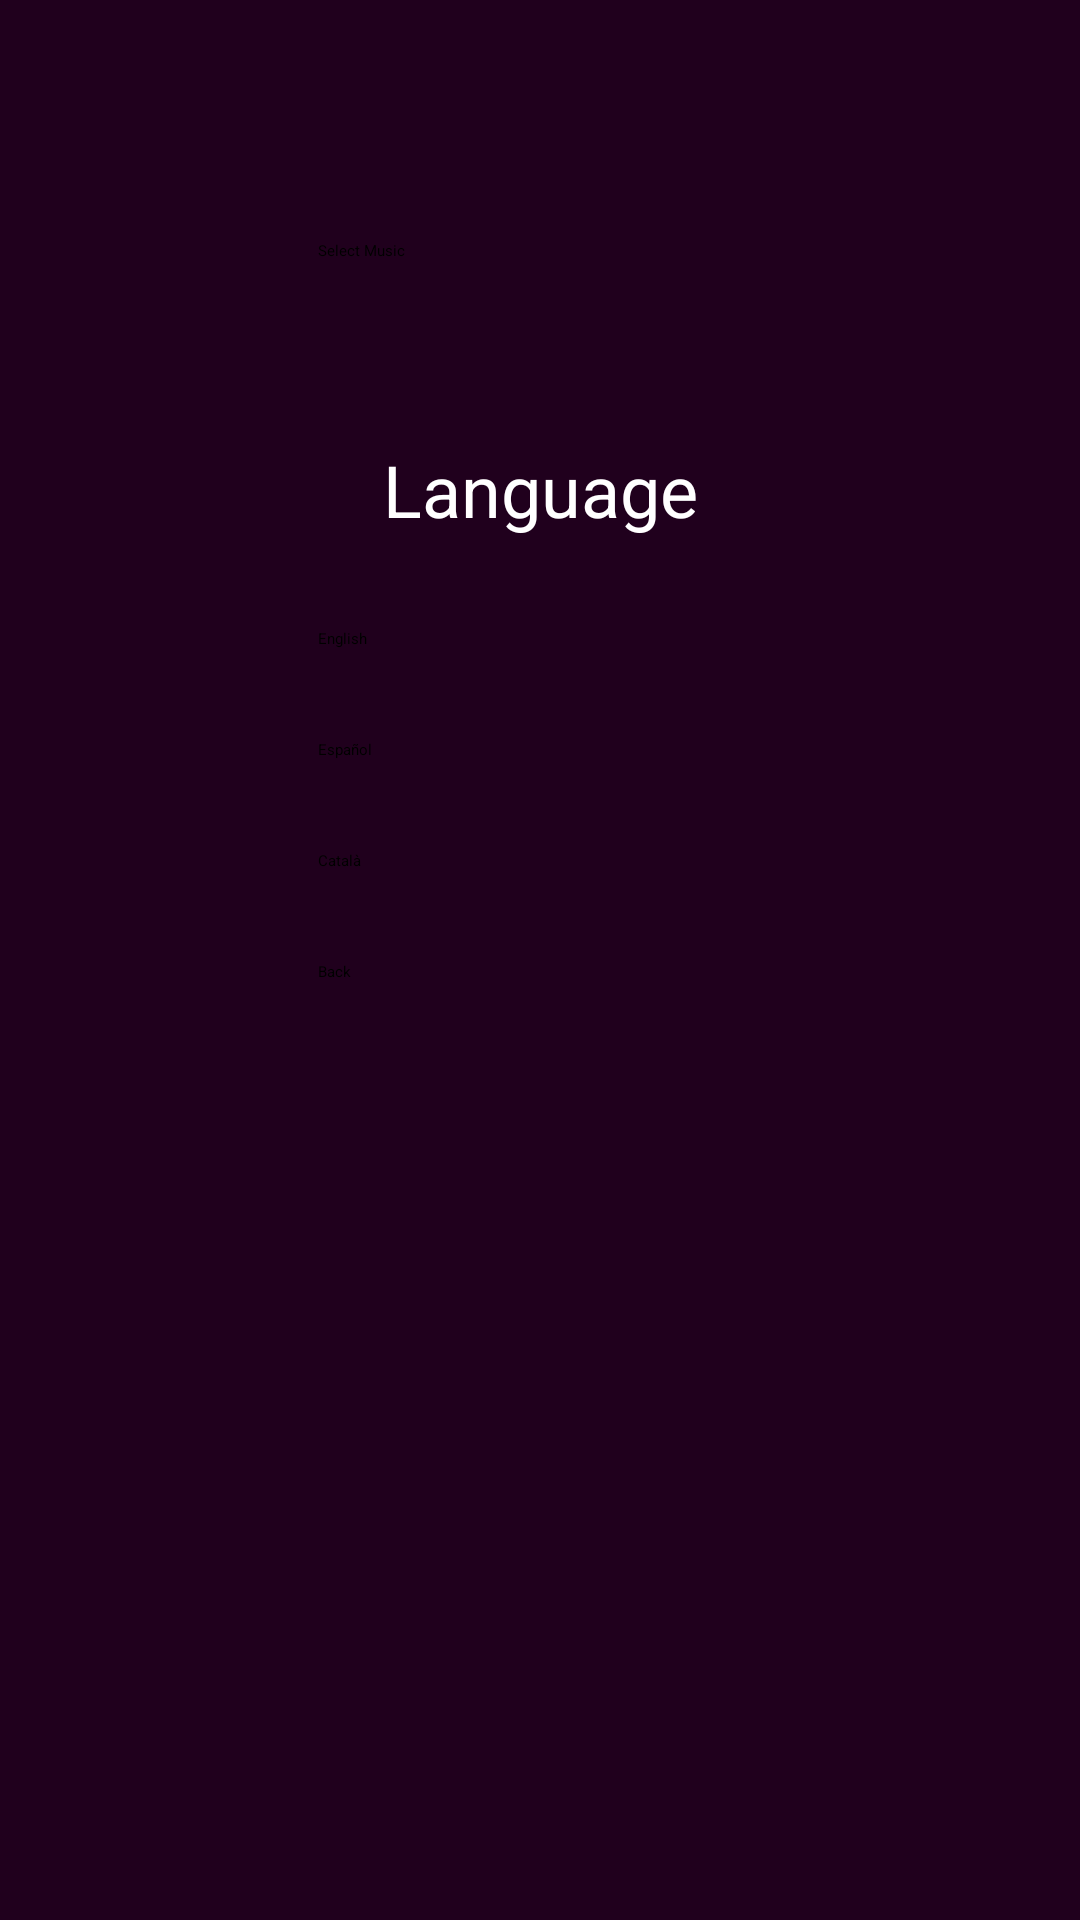

Layout XML and referenced resources for this Android screen:
<!-- AndroidManifest.xml: application theme Theme.Ruleta -->
<!-- res/layout/activity_opciones.xml -->
<?xml version="1.0" encoding="utf-8"?>
<androidx.constraintlayout.widget.ConstraintLayout xmlns:android="http://schemas.android.com/apk/res/android"
    xmlns:app="http://schemas.android.com/apk/res-auto"
    xmlns:tools="http://schemas.android.com/tools"
    android:id="@+id/main"
    android:background="#20001D"
    android:layout_width="match_parent"
    android:layout_height="match_parent"
    tools:context=".Opciones">

    <Switch
        android:id="@+id/switchMusic"
        android:layout_width="wrap_content"
        android:layout_height="wrap_content"
        android:layout_marginTop="50dp"
        android:text="@string/txt4Desactivar"
        android:textColor="@color/white"
        app:layout_constraintTop_toTopOf="parent"
        app:layout_constraintStart_toStartOf="parent"
        app:layout_constraintEnd_toEndOf="parent" />

    <LinearLayout
        android:id="@+id/languageOptions"
        android:layout_width="148dp"
        android:layout_height="wrap_content"
        android:layout_marginTop="30dp"
        android:orientation="vertical"
        app:layout_constraintTop_toBottomOf="@id/btnSelectMusic"
        app:layout_constraintStart_toStartOf="parent"
        app:layout_constraintEnd_toEndOf="parent">

        <TextView
            android:id="@+id/txtIdioma"
            android:layout_width="match_parent"
            android:layout_height="wrap_content"
            android:orientation="vertical"
            android:layout_marginTop="30dp"
            android:textAlignment="center"
            android:text="@string/txt4Idioma"
            android:textColor="@color/white"
            android:textSize="24sp"
            />



        <Button
            android:id="@+id/buttonEnglish"
            android:layout_width="match_parent"
            android:layout_height="wrap_content"
            android:layout_marginTop="30dp"
            android:text="English"
            app:cornerRadius="0dp"
            app:strokeColor="#FFB800"
            app:strokeWidth="2dp"
            android:backgroundTint="#20001D"/>

        <Button
            android:id="@+id/buttonSpanish"
            android:layout_width="match_parent"
            android:layout_height="wrap_content"
            android:layout_marginTop="30dp"
            android:text="Español"
            app:cornerRadius="0dp"
            app:strokeColor="#FFB800"
            app:strokeWidth="2dp"
            android:backgroundTint="#20001D"/>

        <Button
            android:id="@+id/buttonCatalan"
            android:layout_width="match_parent"
            android:layout_height="wrap_content"
            android:layout_marginTop="30dp"
            android:text="Català"
            app:cornerRadius="0dp"
            app:strokeColor="#FFB800"
            app:strokeWidth="2dp"
            android:backgroundTint="#20001D"/>
    </LinearLayout>

    <Button
        android:id="@+id/btnSelectMusic"
        android:layout_width="148dp"
        android:layout_height="wrap_content"
        android:layout_marginTop="30dp"
        android:backgroundTint="#20001D"
        android:text="@string/txt4Musica"
        app:cornerRadius="0dp"
        app:strokeColor="#FFB800"
        app:strokeWidth="2dp"
        app:layout_constraintTop_toBottomOf="@id/switchMusic"
        app:layout_constraintStart_toStartOf="parent"
        app:layout_constraintEnd_toEndOf="parent" />

    <Button
        android:id="@+id/btnVolver"
        android:layout_width="148dp"
        android:layout_height="wrap_content"
        android:layout_marginTop="30dp"
        android:backgroundTint="#20001D"
        android:text="@string/txt4Volver"
        app:cornerRadius="0dp"
        app:strokeColor="#FFB800"
        app:strokeWidth="2dp"
        app:layout_constraintTop_toBottomOf="@id/languageOptions"
        app:layout_constraintStart_toStartOf="@id/btnSelectMusic"
        app:layout_constraintEnd_toEndOf="@id/btnSelectMusic" />

</androidx.constraintlayout.widget.ConstraintLayout>
<!-- resources referenced by this layout -->
<resources>
  <string name="txt4Desactivar">Turn Off Background Music</string>
  <string name="txt4Idioma">Language</string>
  <string name="txt4Musica">Select Music</string>
  <string name="txt4Volver">Back</string>
  <style name="Theme.Ruleta" parent="Base.Theme.Ruleta">
          
          <item name="android:navigationBarColor">@android:color/transparent</item>
          <item name="android:statusBarColor">@android:color/transparent</item>
          <item name="android:windowLightStatusBar">?attr/isLightTheme</item>
      </style>
  <!-- not gathered from this repository: default colours our renderer supplied (Android Studio template values) -->
  <color name="white">#FFFFFFFF</color>
</resources>
